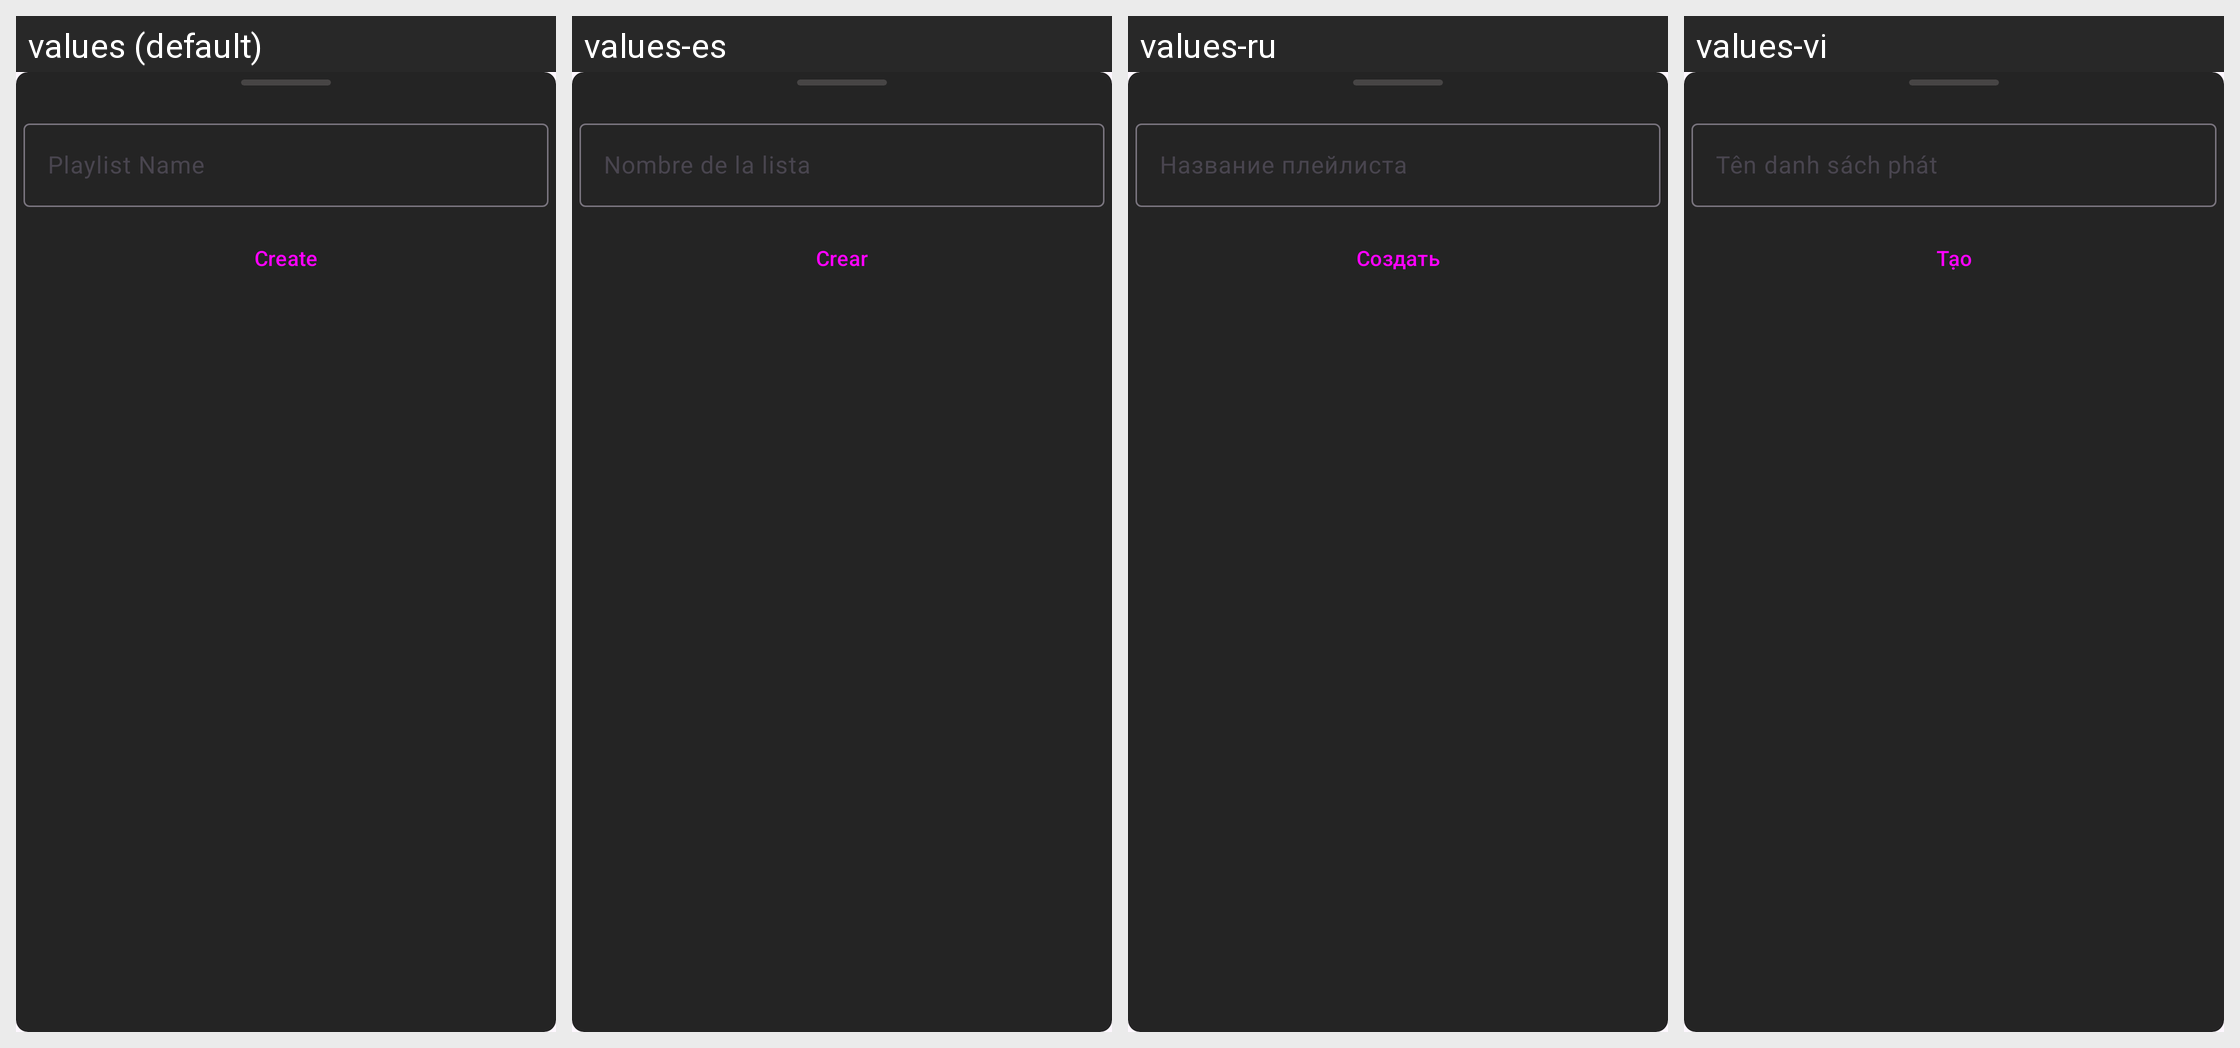

Translations of the strings shown on this Android screen, per locale in the grid:
Android screen res/layout/bottom_sheet_add_playlist.xml rendered under 4 locales, left to right: values (default), values-es, values-ru, values-vi. Device: Nexus 5 (rendered at 1080×1920; each locale shown at half size, 540×960, under a caption strip naming it); theme Theme.Material3.Light.NoActionBar.
Other locales in the repository, not shown: values-ar, values-az, values-bg, values-bn, values-ca, values-de, values-fa, values-fi, values-fr, values-gu, values-hi, values-in, values-it, values-iw, values-ja, values-ka, values-ko, values-nl, values-pl, values-pt, values-ta, values-te, values-th, values-tr, values-uk, values-zh, values-zh-rTW.
Strings drawn on this screen, with the default value and each locale's value (text and hints the layout hard-codes, and strings that could not be matched under every locale, appear in the picture but are not listed):

playlist_name
  values: Playlist Name
  values-es: Nombre de la lista
  values-ru: Название плейлиста
  values-vi: Tên danh sách phát

create
  values: Create
  values-es: Crear
  values-ru: Создать
  values-vi: Tạo
